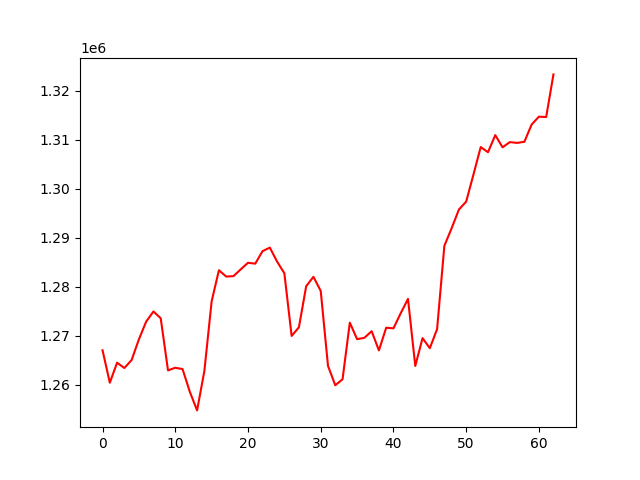

Data behind this chart, as committed beside it:
, 0
0, 1267033
1, 1260412
2, 1264499
3, 1263413
4, 1265046
5, 1269265
6, 1272890
7, 1274949
8, 1273558
9, 1262923
10, 1263464
11, 1263194
12, 1258562
13, 1254765
14, 1262800
15, 1277008
16, 1283360
17, 1282076
18, 1282159
19, 1283542
20, 1284881
21, 1284709
22, 1287256
23, 1287978
24, 1285134
25, 1282741
26, 1269958
27, 1271722
28, 1280103
29, 1282020
30, 1279141
31, 1263845
32, 1259891
33, 1261120
34, 1272674
35, 1269299
36, 1269575
37, 1270918
38, 1267008
39, 1271631
40, 1271509
41, 1274598
42, 1277515
43, 1263832
44, 1269515
45, 1267455
46, 1271339
47, 1288342
48, 1291937
49, 1295746
50, 1297368
51, 1302889
52, 1308502
53, 1307436
54, 1310937
55, 1308448
56, 1309503
57, 1309346
58, 1309571
59, 1313091
... 3 more rows
